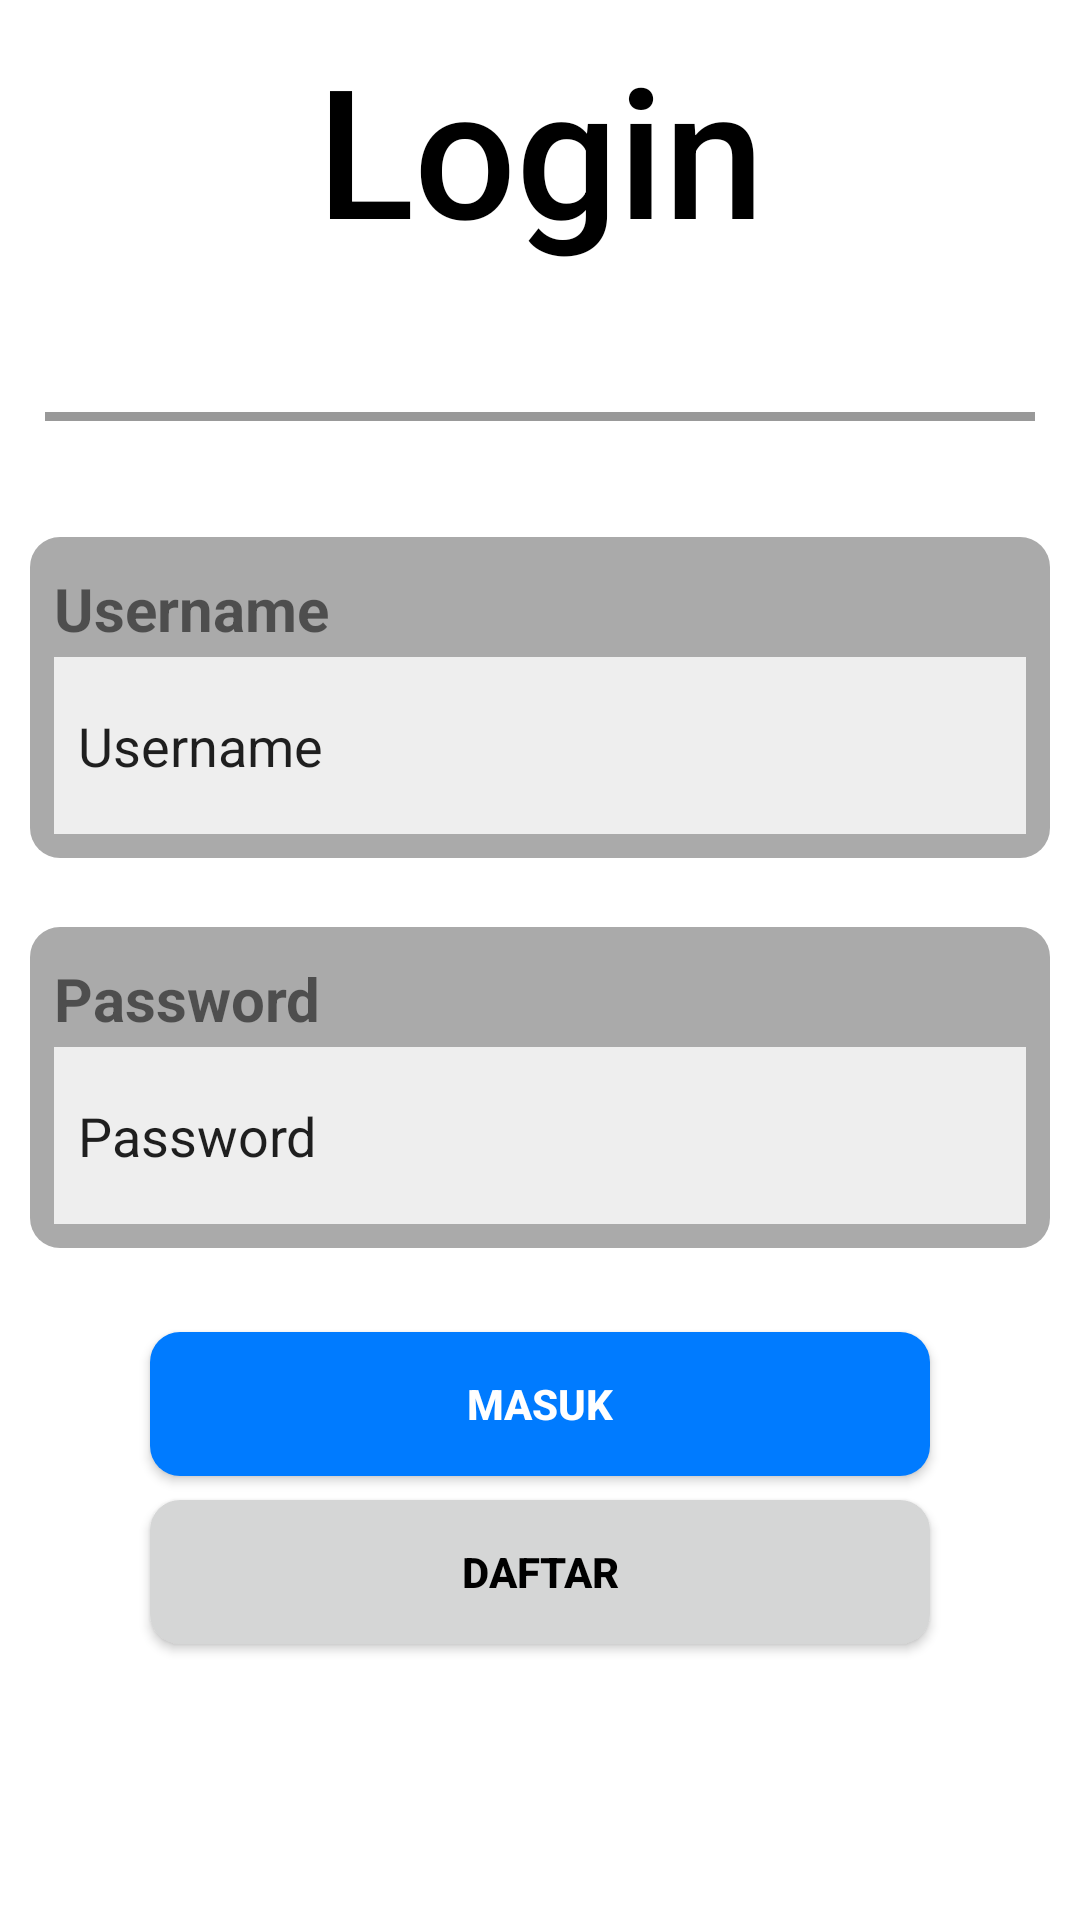

Produce the Android XML layout that renders to this screen, including the resource entries it uses.
<!-- AndroidManifest.xml: activity theme Theme.TubesMobProg.Fullscreen -->
<!-- res/layout/activity_login.xml -->
<?xml version="1.0" encoding="utf-8"?>
<LinearLayout xmlns:android="http://schemas.android.com/apk/res/android"
    xmlns:tools="http://schemas.android.com/tools"
    android:layout_width="match_parent"
    android:layout_height="match_parent"
    android:background="#fff"
    android:orientation="vertical"
    tools:context=".LoginActivity">

    <TextView
        android:id="@+id/textView1"
        android:layout_width="match_parent"
        android:layout_height="99dp"
        android:fontFamily="sans-serif-medium"
        android:gravity="center_horizontal|center_vertical"
        android:text="@string/title_activity_login"
        android:textColor="#000000"
        android:textSize="60sp" />

    <LinearLayout
        android:layout_width="match_parent"
        android:layout_height="80dp"
        android:gravity="center_vertical"
        android:orientation="vertical">
        <LinearLayout
            android:layout_width="match_parent"
            android:layout_height="3dp"
            android:layout_marginLeft="15dp"
            android:layout_marginRight="15dp"
            android:layout_gravity="center_vertical"
            android:background="@color/black_overlay"
            android:orientation="vertical">
        </LinearLayout>
    </LinearLayout>

    <LinearLayout
        android:layout_width="match_parent"
        android:layout_height="wrap_content"
        android:layout_gravity="center_horizontal"
        android:layout_marginLeft="10dp"
        android:layout_marginRight="10dp"
        android:background="@drawable/tumpul_bg"
        android:orientation="vertical"
        android:padding="8dp">

        <TextView
            android:id="@+id/textView2"
            android:layout_width="match_parent"
            android:layout_height="32dp"
            android:layout_gravity="center_horizontal"
            android:gravity="center_vertical"
            android:text="@string/prompt_username"
            android:textSize="20sp"
            android:textStyle="bold" />

        <EditText
            android:id="@+id/editText1"
            android:layout_width="match_parent"
            android:layout_height="59dp"
            android:background="#eee"
            android:ems="10"
            android:inputType="text"
            android:paddingLeft="8dp"
            android:paddingRight="8dp"
            android:text="@string/prompt_username" />
    </LinearLayout>

    <LinearLayout
            android:layout_width="match_parent"
            android:layout_height="3dp"
            android:layout_marginTop="10dp"
            android:layout_marginBottom="10dp"
            android:layout_marginStart="10dp"
            android:layout_marginEnd="30dp"
            android:layout_gravity="center_vertical"
            android:orientation="vertical">
    </LinearLayout>

    <LinearLayout
        android:layout_width="match_parent"
        android:layout_height="wrap_content"
        android:layout_marginLeft="10dp"
        android:layout_marginRight="10dp"
        android:background="@drawable/tumpul_bg"
        android:orientation="vertical"
        android:padding="8dp">

        <TextView
            android:id="@+id/textView3"
            android:layout_width="match_parent"
            android:layout_height="32dp"
            android:gravity="center_vertical"
            android:text="@string/prompt_password"
            android:textSize="20sp"
            android:textStyle="bold" />

        <EditText
            android:id="@+id/editText2"
            android:layout_width="match_parent"
            android:layout_height="59dp"
            android:background="#eee"
            android:ems="10"
            android:inputType="text"
            android:paddingLeft="8dp"
            android:paddingRight="8dp"
            android:text="@string/prompt_password" />
    </LinearLayout>

    <LinearLayout
            android:layout_width="match_parent"
            android:layout_height="8dp"
            android:layout_marginTop="10dp"
            android:layout_marginBottom="10dp"
            android:layout_marginStart="10dp"
            android:layout_marginEnd="30dp"
            android:layout_gravity="center_vertical"
            android:orientation="vertical">
    </LinearLayout>

    <Button
        android:id="@+id/button1"
        style="@style/TombolTumpul"
        android:layout_width="match_parent"
        android:layout_height="wrap_content"
        android:layout_marginLeft="50dp"
        android:layout_marginRight="50dp"
        android:background="@drawable/tombol_bg"
        android:text="@string/button_login" />

    <LinearLayout
        android:layout_width="match_parent"
        android:layout_height="8dp"
        android:layout_gravity="center_vertical"
        android:layout_marginLeft="10dp"
        android:layout_marginRight="30dp"
        android:orientation="vertical"
        tools:ignore="UselessLeaf"></LinearLayout>

    <Button
        android:id="@+id/button2"
        style="@style/TombolTumpulSecondary"
        android:layout_width="match_parent"
        android:layout_height="wrap_content"
        android:layout_marginLeft="50dp"
        android:layout_marginRight="50dp"
        android:background="@drawable/tombol_bg_secondary"
        android:text="@string/button_regis" />


</LinearLayout>
<!-- resources referenced by this layout -->
<resources>
  <color name="black_overlay">#66000000</color>
  <!-- drawable tombol_bg (drawable) -->
  <?xml version="1.0" encoding="utf-8"?>
  <shape xmlns:android="http://schemas.android.com/apk/res/android">
      <corners android:radius="10dp" />
      <solid android:color="@color/bt_primary" />
  </shape>
  <!-- drawable tombol_bg_secondary (drawable) -->
  <?xml version="1.0" encoding="utf-8"?>
  <shape xmlns:android="http://schemas.android.com/apk/res/android">
      <corners android:radius="10dp" />
      <solid android:color="@color/bt_secondaryVariant" />
  </shape>
  <!-- drawable tumpul_bg (drawable) -->
  <?xml version="1.0" encoding="utf-8"?>
  <shape xmlns:android="http://schemas.android.com/apk/res/android">
      <corners android:radius="10dp" />
      <solid android:color="#aaa" />
  </shape>
  <string name="button_login">Masuk</string>
  <string name="button_regis">Daftar</string>
  <string name="prompt_password">Password</string>
  <string name="prompt_username">Username</string>
  <string name="title_activity_login">Login</string>
  <style name="TombolTumpul" parent="">
          <item name="android:background">@drawable/tombol_bg</item>
          <item name="android:textColor">@android:color/white</item>
          <item name="android:textStyle">bold</item>
      </style>
  <style name="TombolTumpulSecondary" parent="">
          <item name="android:background">@drawable/tombol_bg_secondary</item>
          <item name="android:textColor">@android:color/black</item>
          <item name="android:textStyle">bold</item>
      </style>
  <style name="Theme.TubesMobProg.Fullscreen" parent="Theme.TubesMobProg">
          <item name="android:actionBarStyle">@style/Widget.Theme.TubesMobProg.ActionBar.Fullscreen
          </item>
          <item name="android:windowActionBarOverlay">true</item>
          <item name="android:windowBackground">@null</item>
      </style>
  <color name="bt_primary">#007BFF</color>
  <color name="bt_secondaryVariant">#FFD5D6D6</color>
  <style name="Theme.TubesMobProg" parent="Theme.AppCompat.DayNight.DarkActionBar">
          
          <item name="colorPrimary">@color/bt_primary</item>
          <item name="colorPrimaryVariant">@color/bt_primaryVariant</item>
          <item name="colorOnPrimary">@color/bt_light</item>
          
          <item name="colorSecondary">@color/bt_secondary</item>
          <item name="colorSecondaryVariant">@color/bt_secondaryVariant</item>
          <item name="colorOnSecondary">@color/bt_dark</item>
          
          <item name="android:statusBarColor">@color/bt_primaryVariant</item>
          
      </style>
  <style name="Widget.Theme.TubesMobProg.ActionBar.Fullscreen" parent="Widget.AppCompat.ActionBar">
          <item name="android:background">@color/black_overlay</item>
      </style>
  <color name="bt_primaryVariant">#0056FF</color>
  <color name="bt_light">#F8F9FA</color>
  <color name="bt_secondary">#6C757D</color>
  <color name="bt_dark">#343A40</color>
</resources>
